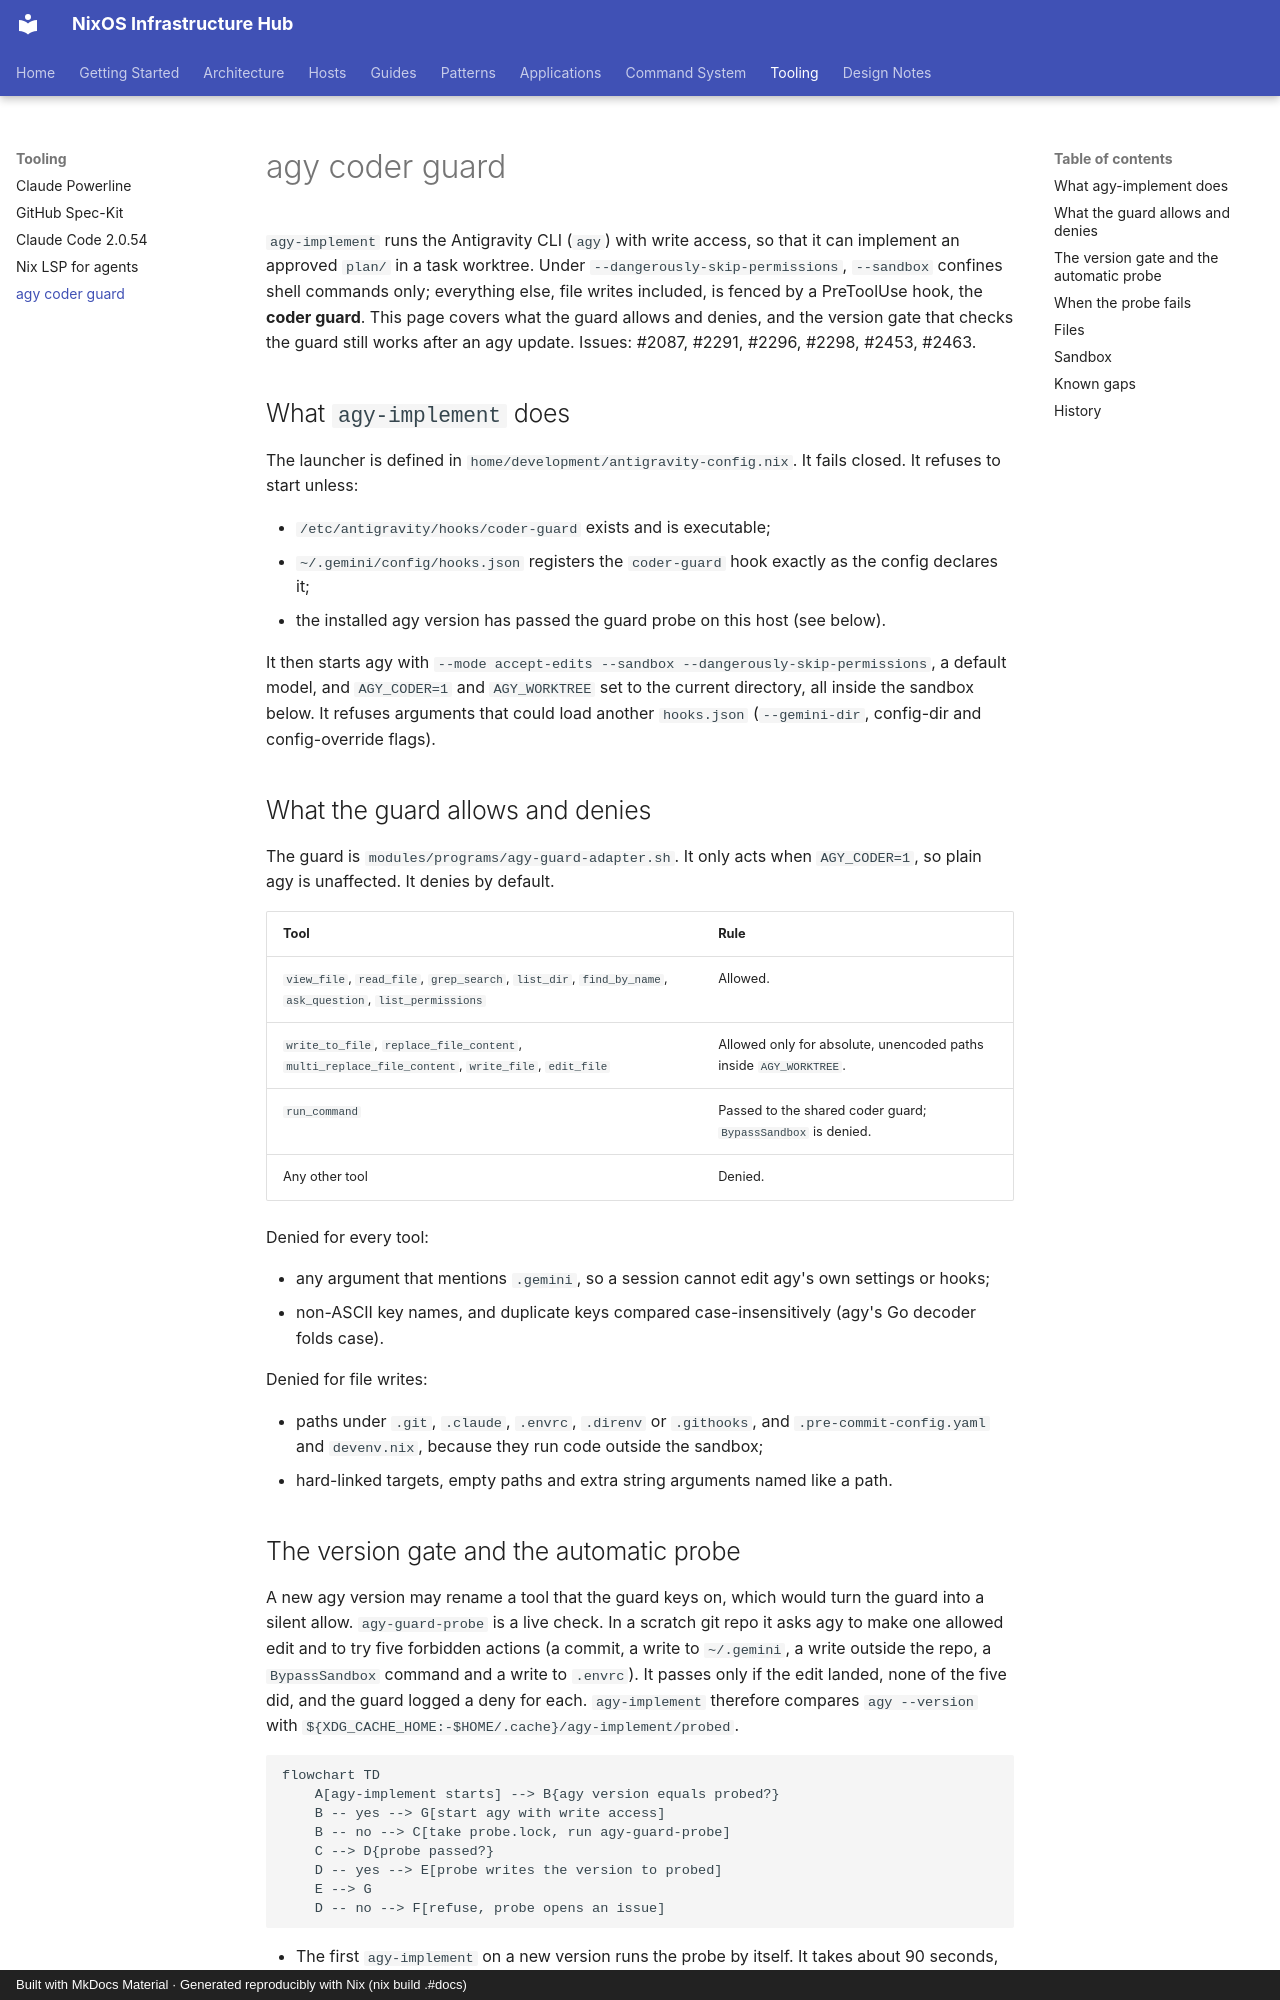

repository: olafkfreund/nixos_config · page: tooling/agy-coder-guard/index.html · generator: mkdocs · copyright: Built with MkDocs Material · Generated reproducibly with Nix (nix build .#docs)

# agy coder guard

`agy-implement` runs the Antigravity CLI (`agy`) with write access, so that it can implement an approved
`plan/` in a task worktree. Under `--dangerously-skip-permissions`, `--sandbox` confines shell commands only;
everything else, file writes included, is fenced by a PreToolUse hook, the **coder guard**. This page
covers what the guard allows and denies, and the version gate that checks the guard still works after an agy
update. Issues: #2087, #2291, #2296, #2298, #2453, #2463.

## What `agy-implement` does

The launcher is defined in `home/development/antigravity-config.nix`. It fails closed. It refuses to start unless:

- `/etc/antigravity/hooks/coder-guard` exists and is executable;
- `~/.gemini/config/hooks.json` registers the `coder-guard` hook exactly as the config declares it;
- the installed agy version has passed the guard probe on this host (see below).

It then starts agy with `--mode accept-edits --sandbox --dangerously-skip-permissions`, a default model, and
`AGY_CODER=1` and `AGY_WORKTREE` set to the current directory,
all inside the sandbox below. It refuses arguments that could load another
`hooks.json` (`--gemini-dir`, config-dir and config-override flags).

## What the guard allows and denies

The guard is `modules/programs/agy-guard-adapter.sh`. It only acts when `AGY_CODER=1`, so plain agy is
unaffected. It denies by default.

| Tool                                                                      | Rule                                                                                  |
| ------------------------------------------------------------------------- | ------------------------------------------------------------------------------------- |
| `view_file`, `read_file`, `grep_search`, `list_dir`, `find_by_name`, `ask_question`, `list_permissions` | Allowed.                                      |
| `write_to_file`, `replace_file_content`, `multi_replace_file_content`, `write_file`, `edit_file` | Allowed only for absolute, unencoded paths inside `AGY_WORKTREE`. |
| `run_command`                                                             | Passed to the shared coder guard; `BypassSandbox` is denied.                          |
| Any other tool                                                            | Denied.                                                                               |

Denied for every tool:

- any argument that mentions `.gemini`, so a session cannot edit agy's own settings or hooks;
- non-ASCII key names, and duplicate keys compared case-insensitively (agy's Go decoder folds case).

Denied for file writes:

- paths under `.git`, `.claude`, `.envrc`, `.direnv` or `.githooks`, and `.pre-commit-config.yaml` and
  `devenv.nix`, because they run code outside the sandbox;
- hard-linked targets, empty paths and extra string arguments named like a path.
